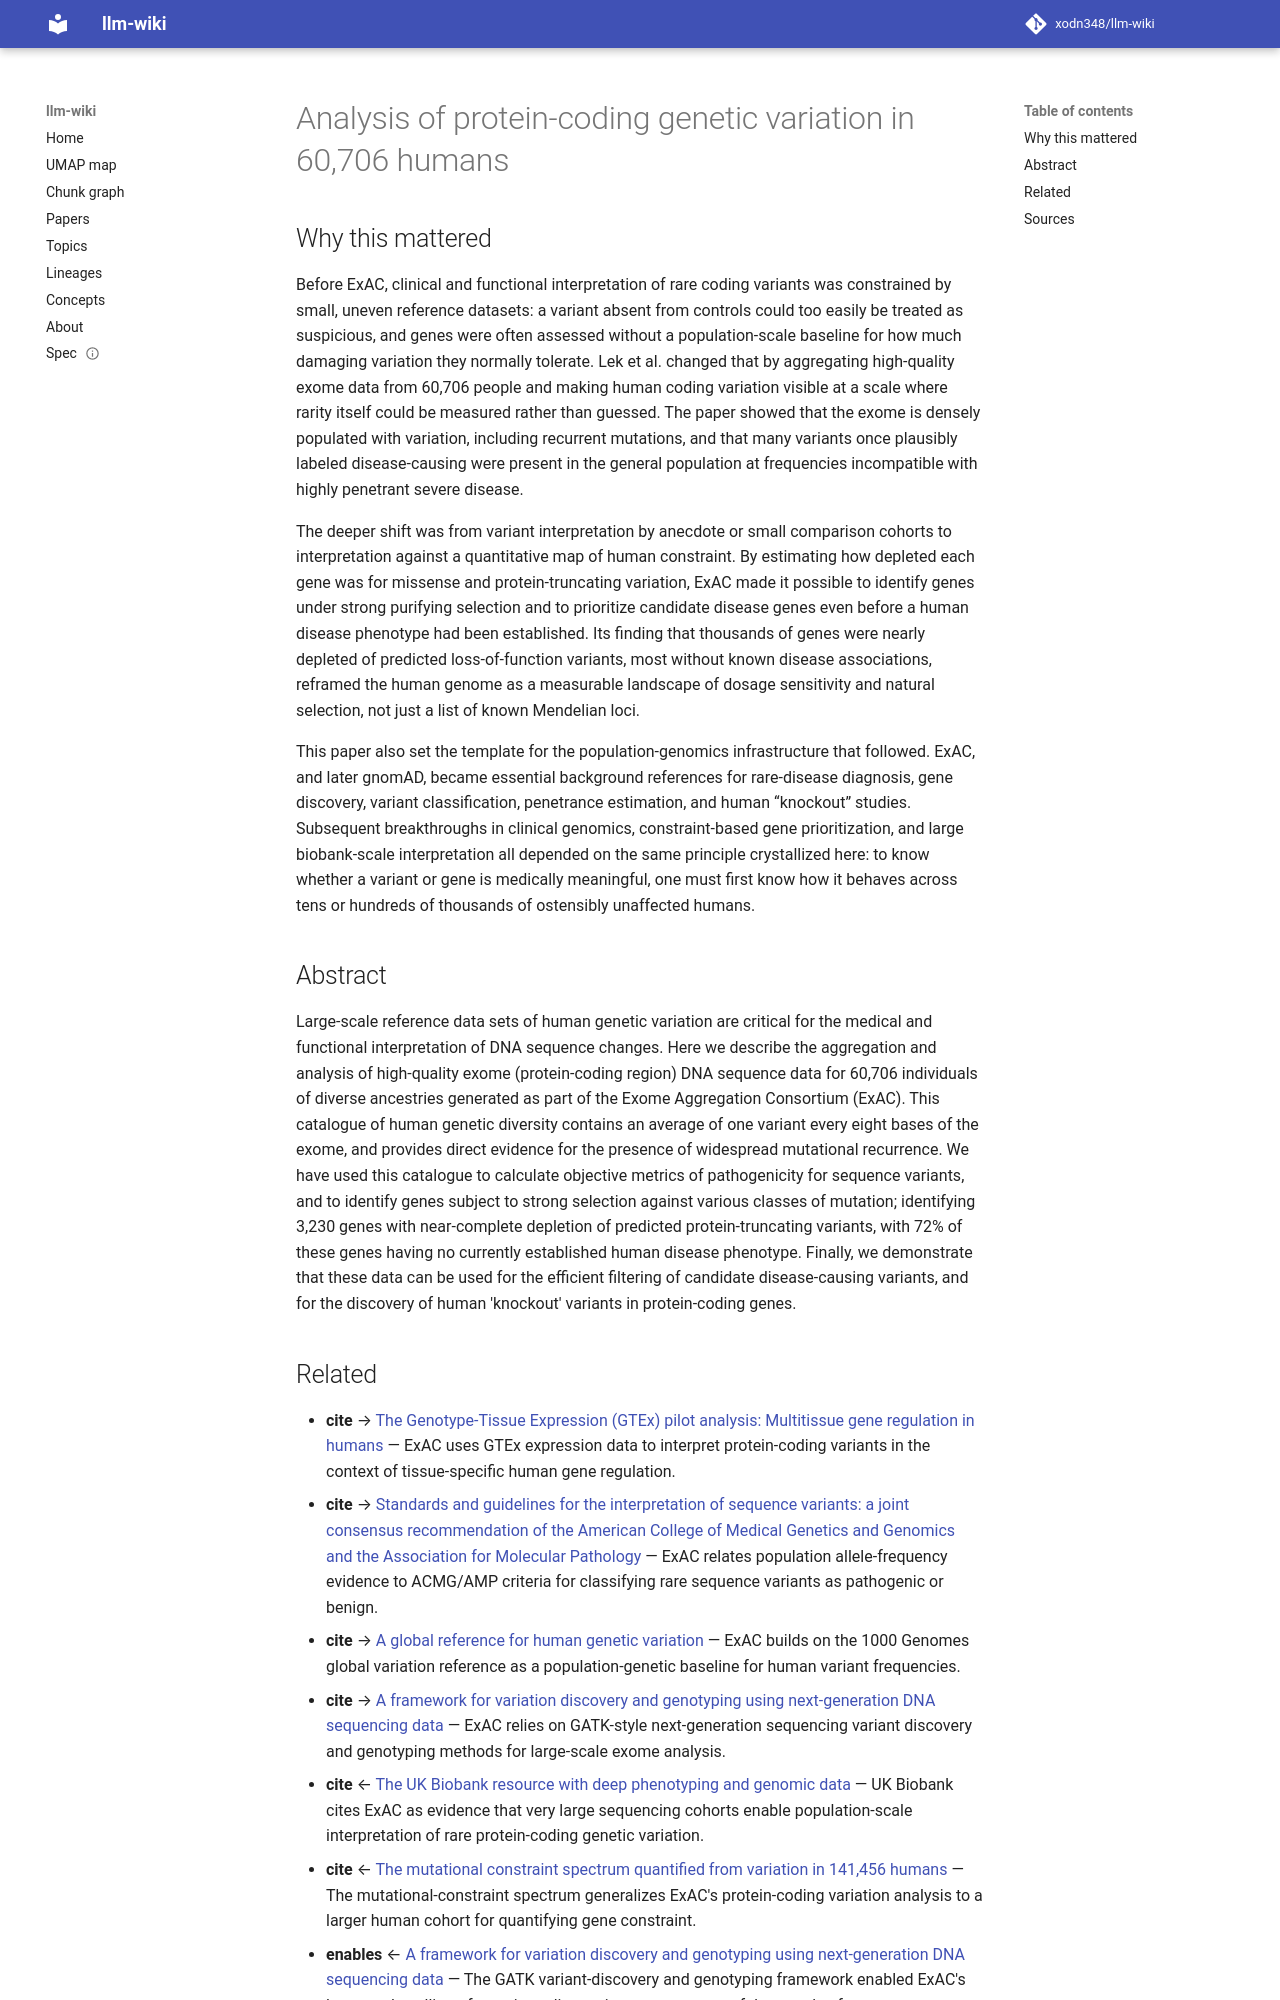

repository: xodn348/llm-wiki · page: paper/10_1038_nature19057/index.html · generator: mkdocs

---
title: Analysis of protein-coding genetic variation in 60,706 humans
doi: 10.1038/nature19057
openalex_id: https://openalex.org/W2256016639
year: 2016
venue: Nature
authors: Monkol Lek, Konrad J. Karczewski, Eric Vallabh Minikel, Kaitlin E. Samocha,
  Eric Banks, Timothy R. Fennell, Anne O’Donnell‐Luria, James S. Ware
citations: 10290
fleming_tier: true
concepts:
- Variation (astronomy)
- Genetic variation
- Coding (social sciences)
- Evolutionary biology
- Computational biology
- Biology
- Genetics
- Statistics
- Gene
- Mathematics
---

# Analysis of protein-coding genetic variation in 60,706 humans

## Why this mattered

Before ExAC, clinical and functional interpretation of rare coding variants was constrained by small, uneven reference datasets: a variant absent from controls could too easily be treated as suspicious, and genes were often assessed without a population-scale baseline for how much damaging variation they normally tolerate. Lek et al. changed that by aggregating high-quality exome data from 60,706 people and making human coding variation visible at a scale where rarity itself could be measured rather than guessed. The paper showed that the exome is densely populated with variation, including recurrent mutations, and that many variants once plausibly labeled disease-causing were present in the general population at frequencies incompatible with highly penetrant severe disease.

The deeper shift was from variant interpretation by anecdote or small comparison cohorts to interpretation against a quantitative map of human constraint. By estimating how depleted each gene was for missense and protein-truncating variation, ExAC made it possible to identify genes under strong purifying selection and to prioritize candidate disease genes even before a human disease phenotype had been established. Its finding that thousands of genes were nearly depleted of predicted loss-of-function variants, most without known disease associations, reframed the human genome as a measurable landscape of dosage sensitivity and natural selection, not just a list of known Mendelian loci.

This paper also set the template for the population-genomics infrastructure that followed. ExAC, and later gnomAD, became essential background references for rare-disease diagnosis, gene discovery, variant classification, penetrance estimation, and human “knockout” studies. Subsequent breakthroughs in clinical genomics, constraint-based gene prioritization, and large biobank-scale interpretation all depended on the same principle crystallized here: to know whether a variant or gene is medically meaningful, one must first know how it behaves across tens or hundreds of thousands of ostensibly unaffected humans.

## Abstract

Large-scale reference data sets of human genetic variation are critical for the medical and functional interpretation of DNA sequence changes. Here we describe the aggregation and analysis of high-quality exome (protein-coding region) DNA sequence data for 60,706 individuals of diverse ancestries generated as part of the Exome Aggregation Consortium (ExAC). This catalogue of human genetic diversity contains an average of one variant every eight bases of the exome, and provides direct evidence for the presence of widespread mutational recurrence. We have used this catalogue to calculate objective metrics of pathogenicity for sequence variants, and to identify genes subject to strong selection against various classes of mutation; identifying 3,230 genes with near-complete depletion of predicted protein-truncating variants, with 72% of these genes having no currently established human disease phenotype. Finally, we demonstrate that these data can be used for the efficient filtering of candidate disease-causing variants, and for the discovery of human 'knockout' variants in protein-coding genes.
